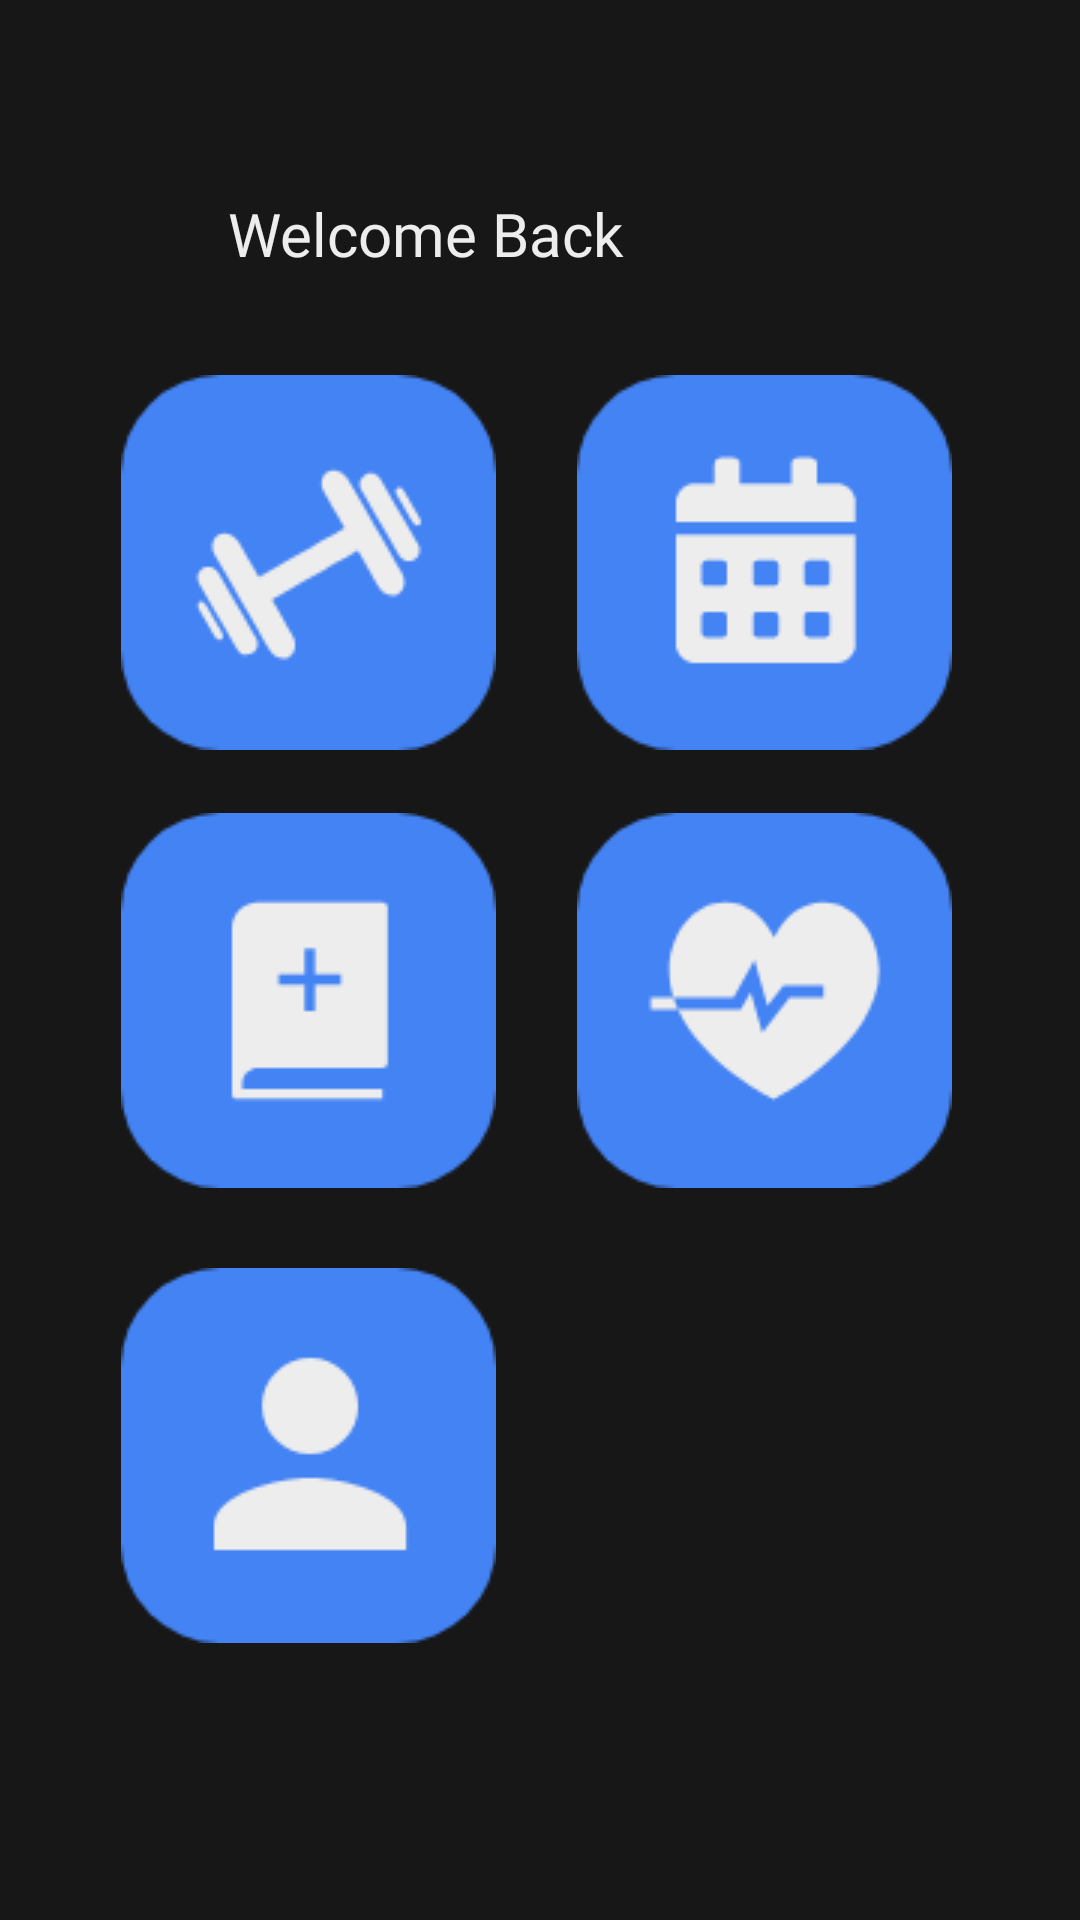

This screen was rendered from an Android layout file. Write that file and the resources it references.
<!-- AndroidManifest.xml: application theme Theme.FitnessGuide -->
<!-- res/layout/fragment_home.xml -->
<?xml version="1.0" encoding="utf-8"?>
<FrameLayout xmlns:android="http://schemas.android.com/apk/res/android"
  xmlns:app="http://schemas.android.com/apk/res-auto"
  xmlns:tools="http://schemas.android.com/tools"
  android:layout_width="match_parent"
  android:layout_height="match_parent"
  android:background="@color/primary_bg"
  tools:context=".menu.Home" >
  <androidx.constraintlayout.widget.ConstraintLayout
    android:id="@+id/spinner_routines"
    android:layout_width="match_parent"
    android:layout_height="match_parent">
    <ProgressBar
      android:id="@+id/progressBar"
      style="?android:attr/progressBarStyle"
      android:layout_width="121dp"
      android:layout_height="78dp"
      android:indeterminate="false"
      android:indeterminateTint="@color/primary_text"
      app:layout_constraintBottom_toBottomOf="parent"
      app:layout_constraintEnd_toEndOf="parent"
      app:layout_constraintStart_toStartOf="parent"
      app:layout_constraintTop_toTopOf="parent" />
  </androidx.constraintlayout.widget.ConstraintLayout>
  <androidx.constraintlayout.widget.ConstraintLayout
    android:id="@+id/home_ui"
    android:layout_width="match_parent"
    android:layout_height="match_parent">

    <ImageButton
      android:id="@+id/user_info_btn"
      android:layout_width="wrap_content"
      android:layout_height="wrap_content"
      android:background="@null"
      android:contentDescription="@string/user_info"
      android:src="@drawable/user_info"
      app:layout_constraintBottom_toBottomOf="parent"
      app:layout_constraintEnd_toEndOf="parent"
      app:layout_constraintHorizontal_bias="0.171"
      app:layout_constraintStart_toStartOf="parent"
      app:layout_constraintTop_toTopOf="parent"
      app:layout_constraintVertical_bias="0.821" />
    <ImageButton
      android:id="@+id/routines_btn"
      android:layout_width="wrap_content"
      android:layout_height="wrap_content"
      android:background="@null"
      android:contentDescription="@string/workout_log"
      android:src="@drawable/workout_info"
      app:layout_constraintBottom_toBottomOf="parent"
      app:layout_constraintEnd_toEndOf="parent"
      app:layout_constraintHorizontal_bias="0.171"
      app:layout_constraintStart_toStartOf="parent"
      app:layout_constraintTop_toTopOf="parent"
      app:layout_constraintVertical_bias="0.243" />
    <ImageButton
      android:id="@+id/health_information_btn"
      android:layout_width="wrap_content"
      android:layout_height="wrap_content"
      android:background="@null"
      android:contentDescription="@string/health"
      android:src="@drawable/health_track"
      app:layout_constraintBottom_toBottomOf="parent"
      app:layout_constraintEnd_toEndOf="parent"
      app:layout_constraintHorizontal_bias="0.818"
      app:layout_constraintStart_toStartOf="parent"
      app:layout_constraintTop_toTopOf="parent"
      app:layout_constraintVertical_bias="0.526" />
    <ImageButton
      android:id="@+id/workout_log_btn"
      android:layout_width="wrap_content"
      android:layout_height="wrap_content"
      android:background="@null"
      android:contentDescription="@string/workout_log"
      android:src="@drawable/workout_log"
      app:layout_constraintBottom_toBottomOf="parent"
      app:layout_constraintEnd_toEndOf="parent"
      app:layout_constraintHorizontal_bias="0.171"
      app:layout_constraintStart_toStartOf="parent"
      app:layout_constraintTop_toTopOf="parent"
      app:layout_constraintVertical_bias="0.526" />
    <ImageButton
      android:id="@+id/schedule_btn"
      android:layout_width="wrap_content"
      android:layout_height="wrap_content"
      android:background="@null"
      android:contentDescription="@string/workout_schedule"
      android:src="@drawable/workout_schedule"
      app:layout_constraintBottom_toBottomOf="parent"
      app:layout_constraintEnd_toEndOf="parent"
      app:layout_constraintHorizontal_bias="0.818"
      app:layout_constraintStart_toStartOf="parent"
      app:layout_constraintTop_toTopOf="parent"
      app:layout_constraintVertical_bias="0.243" />
    <TextView
      android:id="@+id/textView10"
      android:layout_width="wrap_content"
      android:layout_height="wrap_content"
      android:fontFamily="@font/montserrat"
      android:text="@string/welcome_text"
      android:textColor="@color/primary_text"
      android:textSize="20sp"
      app:layout_constraintBottom_toBottomOf="parent"
      app:layout_constraintEnd_toEndOf="parent"
      app:layout_constraintHorizontal_bias="0.0"
      app:layout_constraintStart_toStartOf="@+id/user_text"
      app:layout_constraintTop_toBottomOf="@+id/user_text"
      app:layout_constraintVertical_bias="0.0" />
    <TextView
      android:id="@+id/user_text"
      android:layout_width="wrap_content"
      android:layout_height="wrap_content"
      android:fontFamily="@font/montserrat_bold"
      android:textColor="@color/red"
      android:textSize="32sp"
      app:layout_constraintBottom_toBottomOf="parent"
      app:layout_constraintEnd_toEndOf="parent"
      app:layout_constraintHorizontal_bias="0.211"
      app:layout_constraintStart_toStartOf="parent"
      app:layout_constraintTop_toTopOf="parent"
      app:layout_constraintVertical_bias="0.036" />
  </androidx.constraintlayout.widget.ConstraintLayout>
</FrameLayout>
<!-- resources referenced by this layout -->
<resources>
  <color name="primary_bg">#171717</color>
  <color name="primary_text">#EDEDED</color>
  <color name="red">#DA0037</color>
  <!-- drawable health_track: png bitmap (drawable, 4332 bytes) -->
  <!-- drawable user_info: png bitmap (drawable, 3253 bytes) -->
  <!-- drawable workout_info: png bitmap (drawable, 5039 bytes) -->
  <!-- drawable workout_log: png bitmap (drawable, 2679 bytes) -->
  <!-- drawable workout_schedule: png bitmap (drawable, 2938 bytes) -->
  <string name="health">Health</string>
  <string name="user_info">User Info</string>
  <string name="welcome_text">Welcome Back</string>
  <string name="workout_log">Workout Log</string>
  <string name="workout_schedule">Workout Schedule</string>
  <style name="Theme.FitnessGuide" parent="Theme.MaterialComponents.DayNight.DarkActionBar">
          
          <item name="colorPrimary">@color/primary_bg</item>
          <item name="colorPrimaryVariant">@color/primary_text</item>
          <item name="colorOnPrimary">@color/white</item>
          
          <item name="colorSecondary">@color/red</item>
          <item name="colorSecondaryVariant">@color/grey</item>
          <item name="colorOnSecondary">@color/black</item>
          
          <item name="android:statusBarColor" tools:targetApi="l">?attr/colorPrimaryVariant</item>
          
      </style>
  <color name="white">#FFFFFFFF</color>
  <color name="grey">#444444</color>
  <color name="black">#FF000000</color>
</resources>
